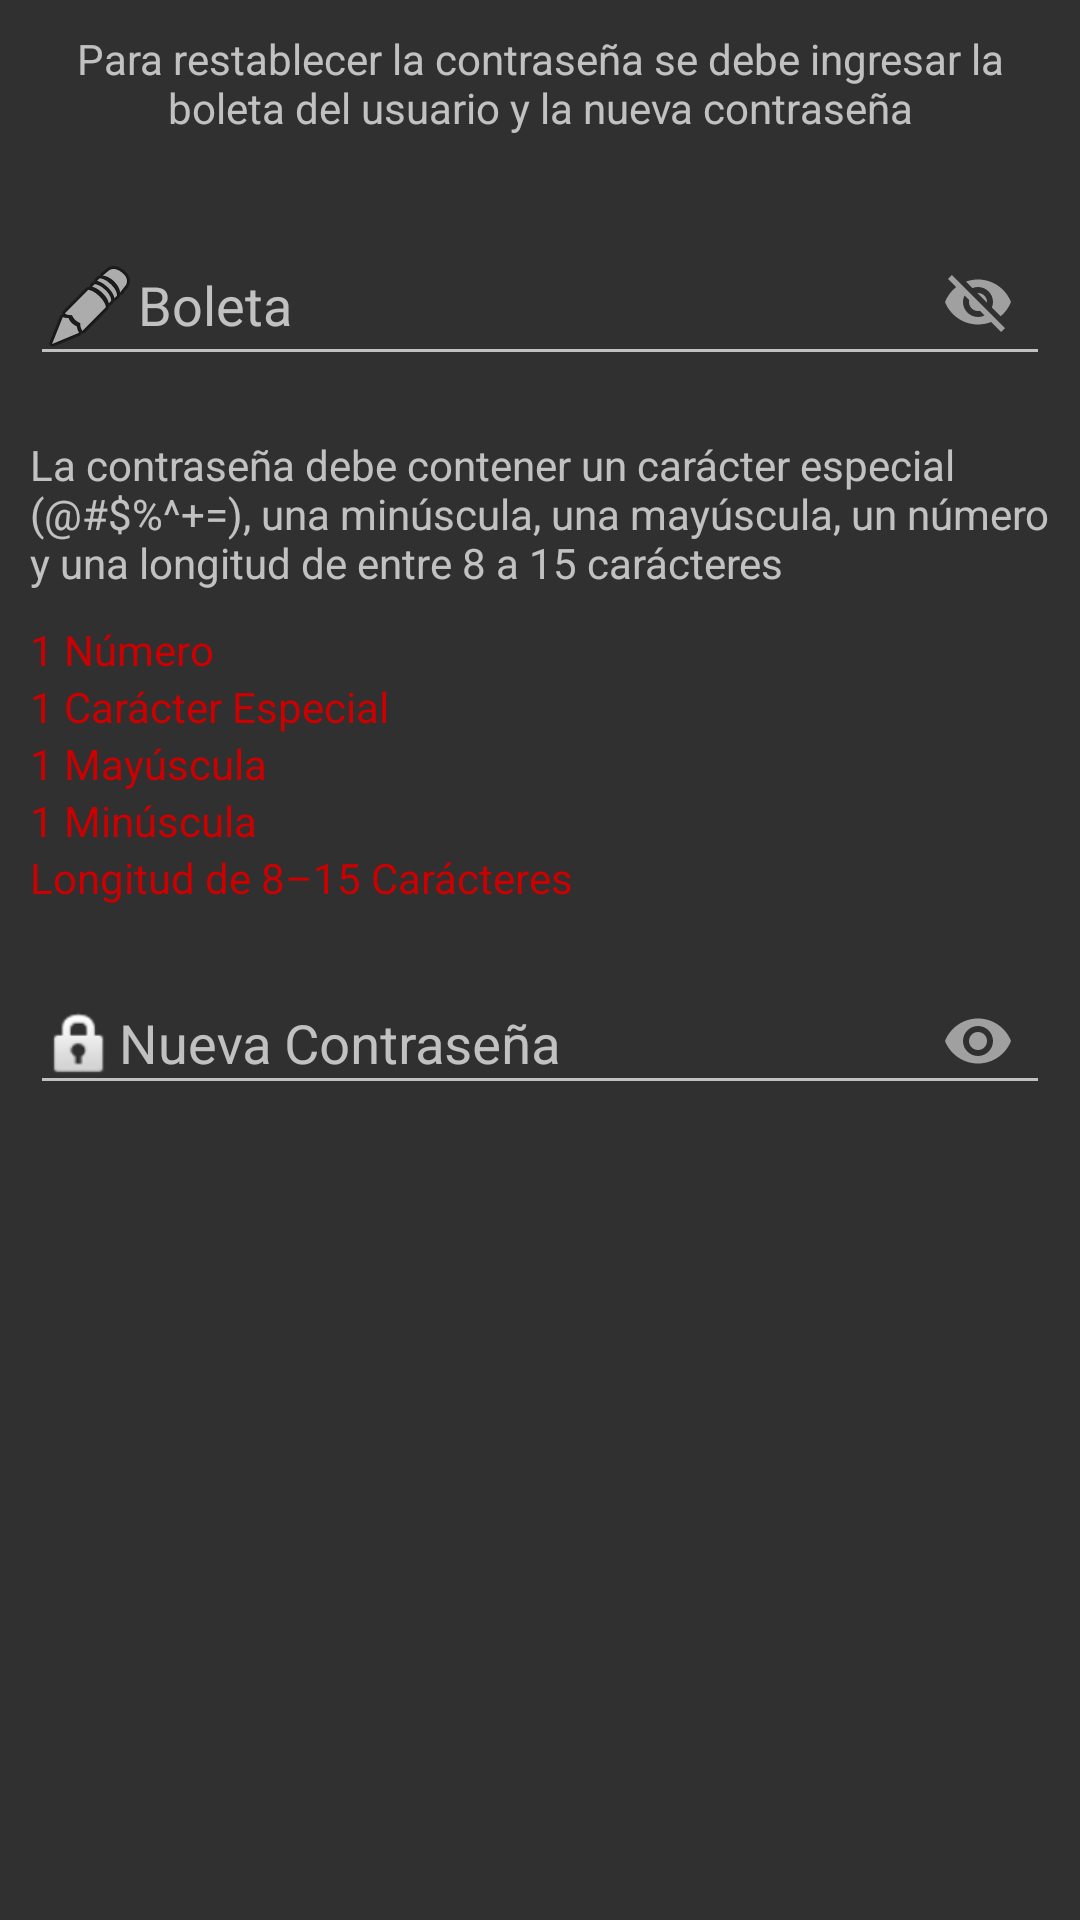

Reconstruct the res/layout file that produces this screen, plus the resources it refers to.
<!-- AndroidManifest.xml: application theme Theme.AppCompat.NoActionBar -->
<!-- res/layout/activity_recuperar_password.xml -->
<?xml version="1.0" encoding="utf-8"?>
<ScrollView xmlns:android="http://schemas.android.com/apk/res/android"
    xmlns:app="http://schemas.android.com/apk/res-auto"
    xmlns:tools="http://schemas.android.com/tools"
    android:layout_width="match_parent"
    android:layout_height="match_parent"
    android:scrollbarThumbVertical="@drawable/scroll"
    tools:context=".actividades.recuperarpassword.RecuperarPassword">

    <LinearLayout
        android:layout_width="match_parent"
        android:layout_height="wrap_content"
        android:orientation="vertical">

        <TextView
            android:id="@+id/CTexto"
            android:layout_width="wrap_content"
            android:layout_height="wrap_content"
            android:layout_marginStart="@dimen/margin"
            android:layout_marginTop="@dimen/margin"
            android:layout_marginEnd="@dimen/margin"
            android:layout_marginBottom="@dimen/margin"
            android:text="@string/restablecer_contrasena"
            android:textAlignment="center"
            android:textSize="@dimen/text_size_bluno_conectar" />

        <com.google.android.material.textfield.TextInputLayout
            android:layout_width="match_parent"
            android:layout_height="wrap_content"
            android:layout_marginStart="@dimen/margin"
            android:layout_marginTop="@dimen/margin"
            android:layout_marginEnd="@dimen/margin"
            android:layout_marginBottom="@dimen/margin"
            app:passwordToggleEnabled="true">

            <EditText
                android:id="@+id/CBoleta"
                android:layout_width="match_parent"
                android:layout_height="wrap_content"
                android:autofillHints=""
                android:drawableStart="@android:drawable/ic_menu_edit"
                android:ems="10"
                android:hint="@string/boleta"
                android:inputType="number"
                android:textSize="@dimen/text_size_bluno_conectar" />

        </com.google.android.material.textfield.TextInputLayout>

        <TextView
            android:id="@+id/CRContraseña"
            android:layout_width="match_parent"
            android:layout_height="wrap_content"
            android:layout_marginStart="@dimen/margin"
            android:layout_marginTop="@dimen/margin"
            android:layout_marginEnd="@dimen/margin"
            android:layout_marginBottom="@dimen/margin"
            android:hint="@string/SinSeguridad"
            android:textSize="@dimen/text_size_bluno_conectar" />

        <TextView
            android:id="@+id/CTNumero"
            android:layout_width="wrap_content"
            android:layout_height="wrap_content"
            android:layout_marginStart="@dimen/margin"
            android:text="@string/Debe_Contener_1_Numero"
            android:textColor="@android:color/holo_red_dark" />

        <TextView
            android:id="@+id/CTCaracterEspecial"
            android:layout_width="wrap_content"
            android:layout_height="wrap_content"
            android:layout_marginStart="@dimen/margin"
            android:text="@string/Caracter_Especial"
            android:textColor="@android:color/holo_red_dark" />

        <TextView
            android:id="@+id/CTMayuscula"
            android:layout_width="wrap_content"
            android:layout_height="wrap_content"
            android:layout_marginStart="@dimen/margin"
            android:text="@string/mayuscula"
            android:textColor="@android:color/holo_red_dark" />

        <TextView
            android:id="@+id/CTMinuscula"
            android:layout_width="wrap_content"
            android:layout_height="wrap_content"
            android:layout_marginStart="@dimen/margin"
            android:text="@string/Minuscula"
            android:textColor="@android:color/holo_red_dark" />

        <TextView
            android:id="@+id/CTLongitud"
            android:layout_width="wrap_content"
            android:layout_height="wrap_content"
            android:layout_marginStart="@dimen/margin"
            android:text="@string/Longitud_de_8_15_Caracteres"
            android:textColor="@android:color/holo_red_dark" />


        <com.google.android.material.textfield.TextInputLayout
            android:layout_width="match_parent"
            android:layout_height="wrap_content"
            android:layout_marginStart="@dimen/margin"
            android:layout_marginTop="@dimen/margin"
            android:layout_marginEnd="@dimen/margin"
            android:layout_marginBottom="@dimen/margin"
            app:passwordToggleEnabled="true">

            <EditText
                android:id="@+id/CContraseña"
                android:layout_width="match_parent"
                android:layout_height="wrap_content"
                android:autofillHints=""
                android:drawableStart="@android:drawable/ic_lock_idle_lock"
                android:ems="10"
                android:hint="@string/nueva_contrasena"
                android:inputType="textPassword"
                android:textSize="@dimen/text_size_bluno_conectar" />

        </com.google.android.material.textfield.TextInputLayout>

        <Button
            android:id="@+id/CAceptar"
            android:layout_width="@dimen/button_size_width_normal"
            android:layout_height="@dimen/button_size_height_text"
            android:layout_marginStart="@dimen/margin"
            android:layout_marginTop="@dimen/margin"
            android:layout_marginEnd="@dimen/margin"
            android:layout_marginBottom="@dimen/margin"
            android:background="@drawable/cambia_sombra"
            android:onClick="Aceptar"
            android:text="@string/Aceptar"
            android:textColor="@color/colorPrimary"
            android:textSize="@dimen/text_size_bluno_conectar" />

    </LinearLayout>

</ScrollView>
<!-- resources referenced by this layout -->
<resources>
  <color name="colorPrimary">#008577</color>
  <dimen name="button_size_height_text">60dp</dimen>
  <dimen name="margin">10dp</dimen>
  <!-- drawable cambia_sombra (drawable) -->
  <?xml version="1.0" encoding="utf-8"?>
  <selector xmlns:android="http://schemas.android.com/apk/res/android">
      <item android:drawable="@drawable/transparente" android:state_pressed="true" />
      <item android:drawable="@drawable/sombra_fondo" android:state_pressed="false" />
  </selector>
  <!-- drawable scroll (drawable) -->
  <?xml version="1.0" encoding="utf-8"?>
  <shape xmlns:android="http://schemas.android.com/apk/res/android">
  
      <solid android:color="@color/colorPrimary" />
  
      <corners android:radius="5dp" />
  
      <size android:width="7dp" />
  
  </shape>
  <string name="Aceptar">Aceptar</string>
  <string name="Caracter_Especial">1 Carácter Especial</string>
  <string name="Debe_Contener_1_Numero">1 Número</string>
  <string name="Longitud_de_8_15_Caracteres">Longitud de 8–15 Carácteres</string>
  <string name="Minuscula">1 Minúscula</string>
  <string name="SinSeguridad">La contraseña debe contener un carácter especial (@#$%^+=), una minúscula, una mayúscula, un número y una longitud de entre 8 a 15 carácteres</string>
  <string name="boleta">Boleta</string>
  <string name="mayuscula">1 Mayúscula</string>
  <string name="nueva_contrasena">Nueva Contraseña</string>
  <string name="restablecer_contrasena">Para restablecer la contraseña se debe ingresar la boleta del usuario y la nueva contraseña</string>
</resources>
